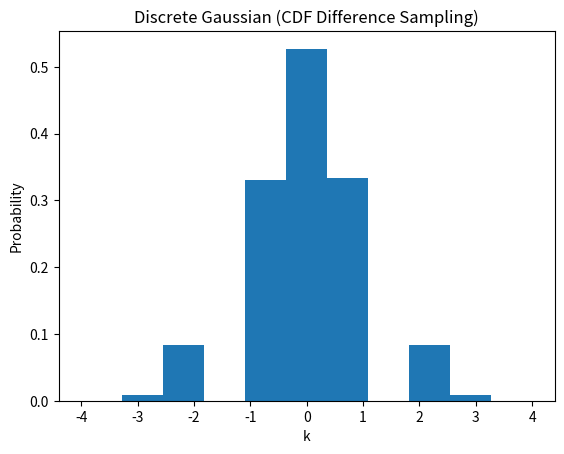

This chart was generated by the following Python code:
import numpy as np
import matplotlib.pyplot as plt
from scipy.stats import norm

# parameters
mu = 0
sigma = 1
num_samples = 100_000
k = np.arange(-5, 6)
print(k)
# discrete Gaussian via CDF differences
pmf = norm.cdf(k + 0.5, mu, sigma) - norm.cdf(k - 0.5, mu, sigma)
pmf /= pmf.sum()

# sample
samples = np.random.choice(k, size=num_samples, p=pmf)

# plot histogramFalse
plt.hist(samples, bins=len(k), density=True)
plt.xlabel("k")
plt.ylabel("Probability")
plt.title("Discrete Gaussian (CDF Difference Sampling)")
plt.show()
